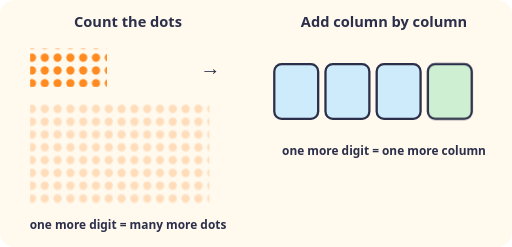
t = 0.00 s
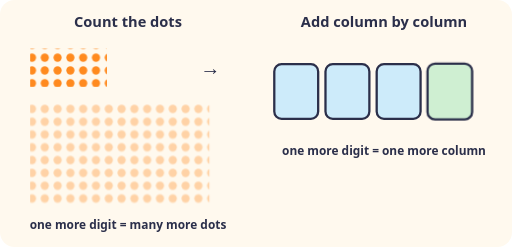
t = 0.38 s
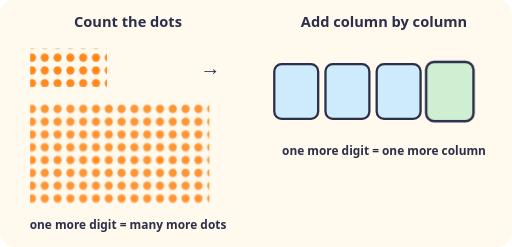
t = 1.13 s
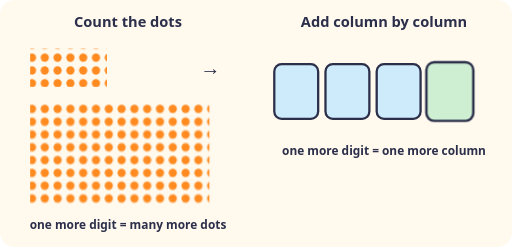
t = 1.50 s
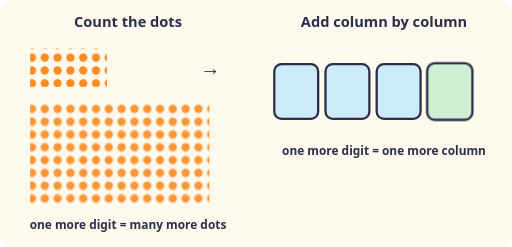
t = 1.88 s
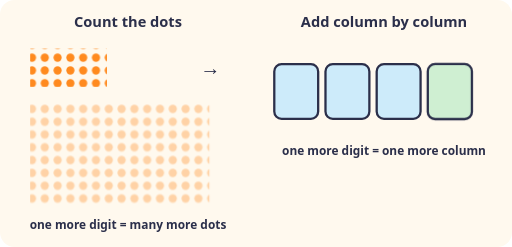
t = 2.63 s

The animated SVG that drew these frames (rendered in a browser with its animation timeline set to each time). Animation: 2 CSS @keyframes rules; one cycle of 3.00 s, repeats indefinitely.

<svg xmlns="http://www.w3.org/2000/svg" viewBox="0 0 560 270" role="img"><title>Counting dots compared with adding columns</title><style>text{font-family:system-ui,sans-serif;font-weight:600;fill:#2B2F4A}@keyframes dd{0%,100%{opacity:.25}50%{opacity:1}}.d{animation:dd 3s ease-in-out infinite}@keyframes pl{0%,100%{transform:scale(1)}50%{transform:scale(1.08)}}.pl{animation:pl 2.4s ease-in-out infinite;transform-box:fill-box;transform-origin:center}@media (prefers-reduced-motion: reduce){*{animation:none!important}}</style><defs><marker id="ah" viewBox="0 0 10 10" refX="9" refY="5" markerWidth="7" markerHeight="7" orient="auto"><path d="M0,0 L10,5 L0,10 z" fill="#2B2F4A"/></marker></defs><rect width="100%" height="100%" rx="16" fill="#FFF9EE"/><text x="140" y="30" font-size="16" text-anchor="middle">Count the dots</text><text x="420" y="30" font-size="16" text-anchor="middle">Add column by column</text><pattern id="dp" width="14" height="14" patternUnits="userSpaceOnUse"><circle cx="7" cy="7" r="4.5" fill="#FF8A1F"/></pattern><rect x="33" y="53" width="84" height="42" fill="url(#dp)"/><text x="230" y="82" font-size="22" text-anchor="middle">→</text><rect class="d" x="33" y="113" width="196" height="112" fill="url(#dp)"/><rect x="300" y="70" width="48" height="60" rx="8" fill="#CDEBFA" stroke="#2B2F4A" stroke-width="2.5"/><rect x="356" y="70" width="48" height="60" rx="8" fill="#CDEBFA" stroke="#2B2F4A" stroke-width="2.5"/><rect x="412" y="70" width="48" height="60" rx="8" fill="#CDEBFA" stroke="#2B2F4A" stroke-width="2.5"/><rect x="468" y="70" width="48" height="60" rx="8" fill="#CFEFD2" stroke="#2B2F4A" stroke-width="2.5" class="pl"/><text x="420" y="170" font-size="13" text-anchor="middle">one more digit = one more column</text><text x="140" y="250" font-size="13" text-anchor="middle">one more digit = many more dots</text></svg>
